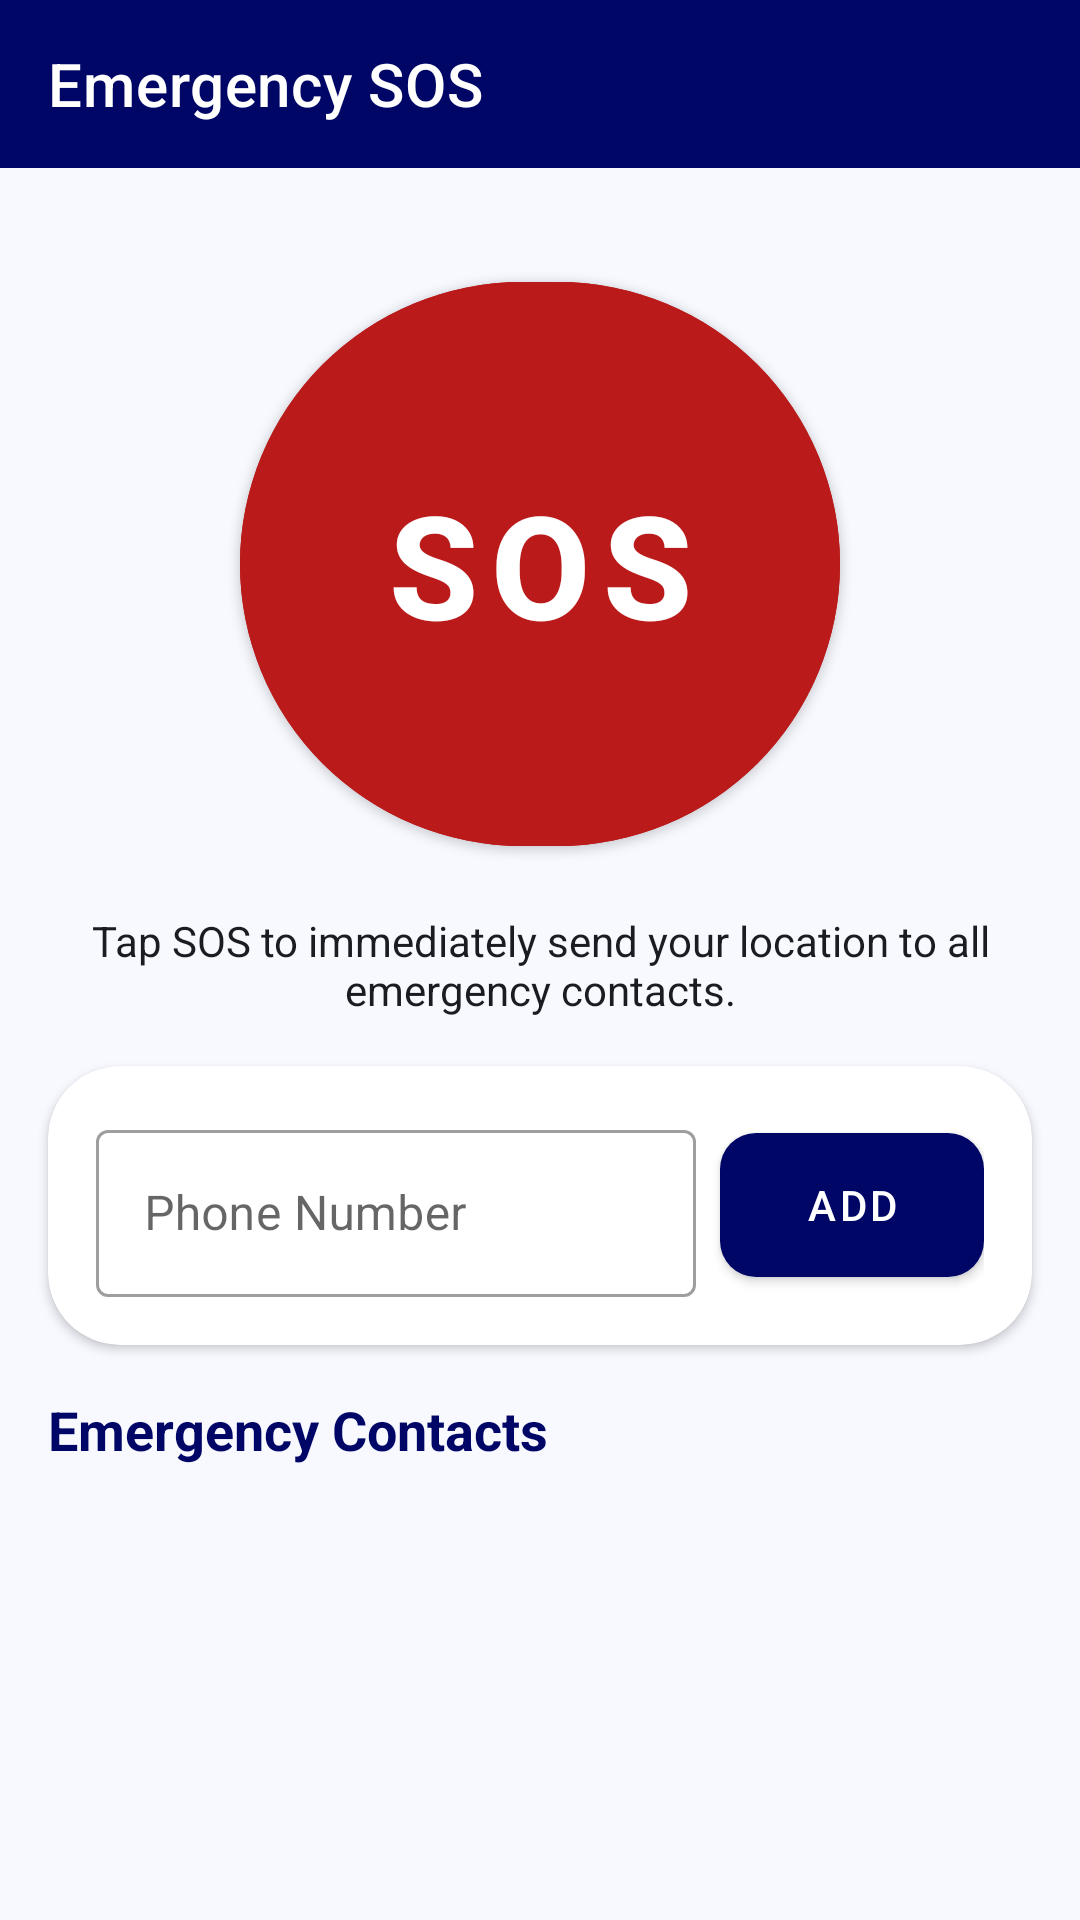

Layout XML and referenced resources for this Android screen:
<!-- AndroidManifest.xml: application theme Theme.SafeU2 -->
<!-- res/layout/activity_emergency_sos.xml -->
<?xml version="1.0" encoding="utf-8"?>

<androidx.constraintlayout.widget.ConstraintLayout xmlns:android="http://schemas.android.com/apk/res/android"
    xmlns:app="http://schemas.android.com/apk/res-auto"
    xmlns:tools="http://schemas.android.com/tools"
    android:layout_width="match_parent"
    android:layout_height="match_parent"
    android:background="?android:colorBackground"
    tools:context=".emergencySos">

    <androidx.appcompat.widget.Toolbar
        android:id="@+id/toolbar"
        android:layout_width="match_parent"
        android:layout_height="?attr/actionBarSize"
        android:background="?attr/colorPrimary"
        app:titleTextColor="@color/on_primary"
        app:title="Emergency SOS"
        app:layout_constraintTop_toTopOf="parent" />

    <com.google.android.material.button.MaterialButton
        android:id="@+id/emergency"
        android:layout_width="200dp"
        android:layout_height="200dp"
        android:layout_marginTop="32dp"
        android:text="SOS"
        android:textSize="48sp"
        android:textStyle="bold"
        app:cornerRadius="100dp"
        android:backgroundTint="@color/error"
        android:textColor="@color/on_primary"
        app:elevation="8dp"
        app:layout_constraintEnd_toEndOf="parent"
        app:layout_constraintStart_toStartOf="parent"
        app:layout_constraintTop_toBottomOf="@id/toolbar" />

    <TextView
        android:id="@+id/notetextView"
        android:layout_width="match_parent"
        android:layout_height="wrap_content"
        android:layout_margin="16dp"
        android:text="Tap SOS to immediately send your location to all emergency contacts."
        android:textAlignment="center"
        android:textSize="14sp"
        android:textColor="@color/on_surface"
        app:layout_constraintTop_toBottomOf="@id/emergency" />

    <com.google.android.material.card.MaterialCardView
        android:id="@+id/addContactCard"
        style="@style/Widget.SafeU2.CardView"
        android:layout_width="match_parent"
        android:layout_height="wrap_content"
        android:layout_margin="16dp"
        app:cardBackgroundColor="@color/surface"
        app:layout_constraintTop_toBottomOf="@id/notetextView">

        <LinearLayout
            android:layout_width="match_parent"
            android:layout_height="wrap_content"
            android:orientation="horizontal"
            android:padding="16dp"
            android:gravity="center_vertical">

            <com.google.android.material.textfield.TextInputLayout
                style="@style/Widget.MaterialComponents.TextInputLayout.OutlinedBox"
                android:layout_width="0dp"
                android:layout_height="wrap_content"
                android:layout_weight="1"
                android:layout_marginEnd="8dp">

                <com.google.android.material.textfield.TextInputEditText
                    android:id="@+id/enternumber"
                    android:layout_width="match_parent"
                    android:layout_height="wrap_content"
                    android:hint="Phone Number"
                    android:inputType="phone" />
            </com.google.android.material.textfield.TextInputLayout>

            <com.google.android.material.button.MaterialButton
                android:id="@+id/add"
                android:layout_width="wrap_content"
                android:layout_height="60dp"
                android:text="Add"
                app:cornerRadius="12dp" />

        </LinearLayout>
    </com.google.android.material.card.MaterialCardView>

    <TextView
        android:id="@+id/contactsHeader"
        android:layout_width="wrap_content"
        android:layout_height="wrap_content"
        android:layout_marginStart="16dp"
        android:layout_marginTop="16dp"
        android:text="Emergency Contacts"
        android:textSize="18sp"
        android:textStyle="bold"
        android:textColor="?attr/colorPrimary"
        app:layout_constraintStart_toStartOf="parent"
        app:layout_constraintTop_toBottomOf="@id/addContactCard" />

    <androidx.recyclerview.widget.RecyclerView
        android:id="@+id/recyclerView"
        android:layout_width="match_parent"
        android:layout_height="0dp"
        android:layout_marginTop="8dp"
        android:clipToPadding="false"
        android:padding="16dp"
        app:layout_constraintBottom_toBottomOf="parent"
        app:layout_constraintTop_toBottomOf="@id/contactsHeader" />

</androidx.constraintlayout.widget.ConstraintLayout>
<!-- resources referenced by this layout -->
<resources>
  <color name="error">#ba1a1a</color>
  <color name="on_primary">#ffffff</color>
  <color name="on_surface">#191c20</color>
  <color name="surface">#ffffff</color>
  <style name="Widget.SafeU2.CardView" parent="Widget.MaterialComponents.CardView">
          <item name="cardCornerRadius">24dp</item>
          <item name="cardElevation">2dp</item>
      </style>
  <style name="Theme.SafeU2" parent="Theme.MaterialComponents.DayNight.NoActionBar">
          
          <item name="colorPrimary">@color/primary</item>
          <item name="colorPrimaryVariant">@color/primary_container</item>
          <item name="colorOnPrimary">@color/on_primary</item>
          
          <item name="colorSecondary">@color/secondary</item>
          <item name="colorSecondaryVariant">@color/secondary_container</item>
          <item name="colorOnSecondary">@color/on_secondary</item>
          
          <item name="android:colorBackground">@color/background</item>
          <item name="colorSurface">@color/surface</item>
          <item name="colorError">@color/error</item>
  
          
          <item name="android:statusBarColor" tools:targetApi="21">?attr/colorPrimaryVariant</item>
      </style>
  <color name="primary">#000666</color>
  <color name="primary_container">#1a237e</color>
  <color name="secondary">#006b5e</color>
  <color name="secondary_container">#94f0df</color>
  <color name="on_secondary">#ffffff</color>
  <color name="background">#f8f9ff</color>
</resources>
